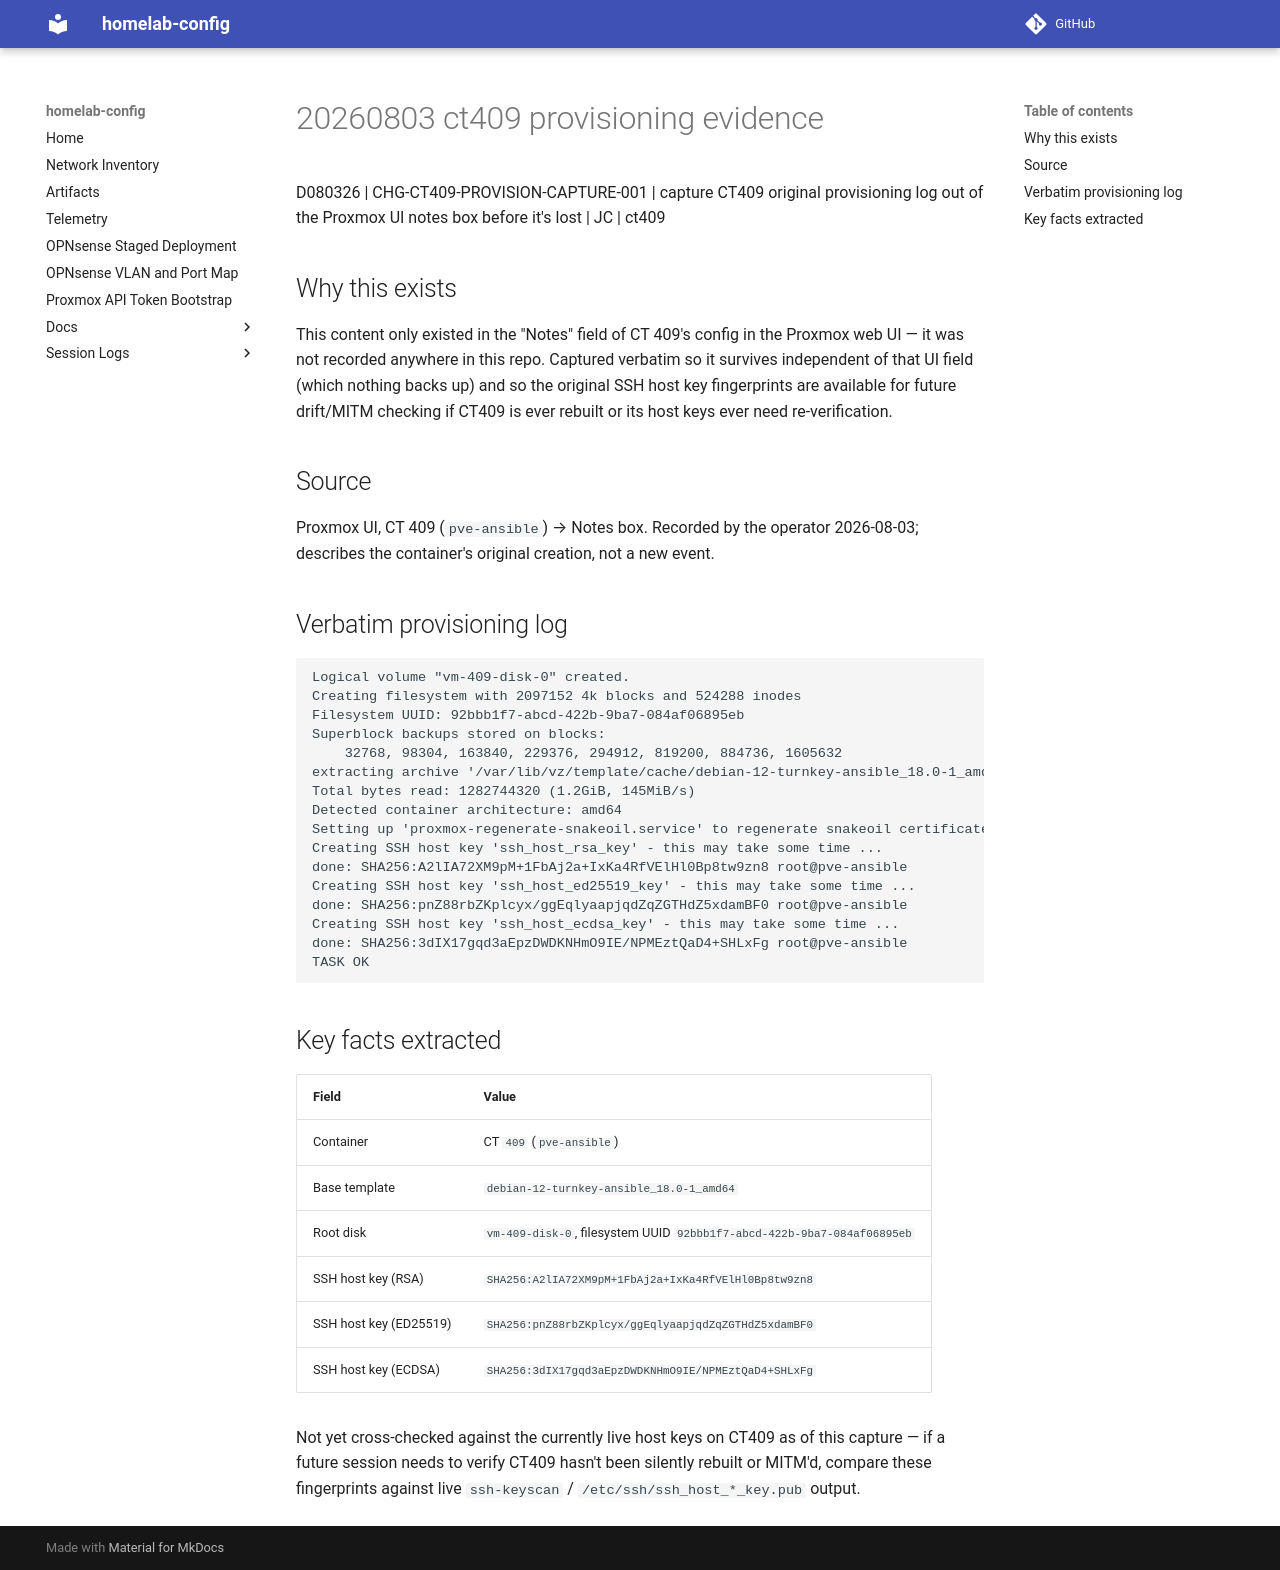

repository: jcasnellie69/homelab-config · page: session-logs/20260803-ct409-provisioning-evidence/index.html · generator: mkdocs

D080326 | CHG-CT409-PROVISION-CAPTURE-001 | capture CT409 original
provisioning log out of the Proxmox UI notes box before it's lost | JC | ct409

## Why this exists

This content only existed in the "Notes" field of CT 409's config in the
Proxmox web UI — it was not recorded anywhere in this repo. Captured verbatim
so it survives independent of that UI field (which nothing backs up) and so
the original SSH host key fingerprints are available for future drift/MITM
checking if CT409 is ever rebuilt or its host keys ever need re-verification.

## Source

Proxmox UI, CT 409 (`pve-ansible`) → Notes box. Recorded by the operator
2026-08-03; describes the container's original creation, not a new event.

## Verbatim provisioning log

```text
Logical volume "vm-409-disk-0" created.
Creating filesystem with 2097152 4k blocks and 524288 inodes
Filesystem UUID: 92bbb1f7-abcd-422b-9ba7-084af06895eb
Superblock backups stored on blocks: 
	32768, 98304, 163840, 229376, 294912, 819200, 884736, 1605632
extracting archive '/var/lib/vz/template/cache/debian-12-turnkey-ansible_18.0-1_amd64.tar.gz'
Total bytes read: 1282744320 (1.2GiB, 145MiB/s)
Detected container architecture: amd64
Setting up 'proxmox-regenerate-snakeoil.service' to regenerate snakeoil certificate..
Creating SSH host key 'ssh_host_rsa_key' - this may take some time ...
done: SHA256:A2lIA72XM9pM+1FbAj2a+IxKa4RfVElHl0Bp8tw9zn8 root@pve-ansible
Creating SSH host key 'ssh_host_ed25519_key' - this may take some time ...
done: SHA256:pnZ88rbZKplcyx/ggEqlyaapjqdZqZGTHdZ5xdamBF0 root@pve-ansible
Creating SSH host key 'ssh_host_ecdsa_key' - this may take some time ...
done: SHA256:3dIX17gqd3aEpzDWDKNHmO9IE/NPMEztQaD4+SHLxFg root@pve-ansible
TASK OK
```

## Key facts extracted

| Field | Value |
| --- | --- |
| Container | CT `409` (`pve-ansible`) |
| Base template | `debian-12-turnkey-ansible_18.0-1_amd64` |
| Root disk | `vm-409-disk-0`, filesystem UUID `92bbb1f7-abcd-422b-9ba7-084af06895eb` |
| SSH host key (RSA) | `SHA256:A2lIA72XM9pM+1FbAj2a+IxKa4RfVElHl0Bp8tw9zn8` |
| SSH host key (ED25519) | `SHA256:pnZ88rbZKplcyx/ggEqlyaapjqdZqZGTHdZ5xdamBF0` |
| SSH host key (ECDSA) | `SHA256:3dIX17gqd3aEpzDWDKNHmO9IE/NPMEztQaD4+SHLxFg` |

Not yet cross-checked against the currently live host keys on CT409 as of
this capture — if a future session needs to verify CT409 hasn't been
silently rebuilt or MITM'd, compare these fingerprints against live
`ssh-keyscan` / `/etc/ssh/ssh_host_*_key.pub` output.
